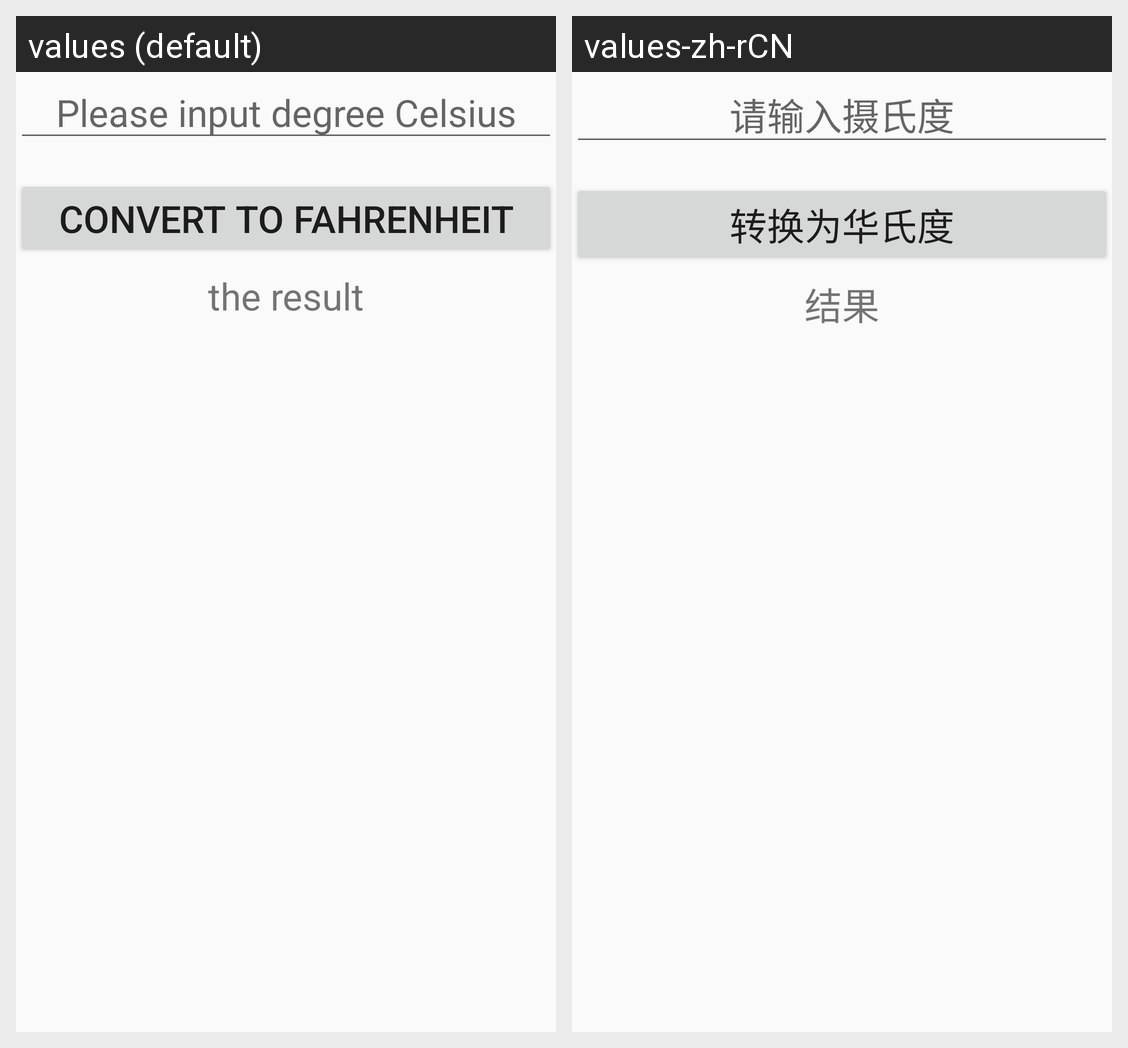

This grid shows one Android layout under two languages. Give, for every string resource on the screen, its name, the default text and each shown locale's text.
Android screen res/layout/activity_hello2.xml rendered under 2 locales, left to right: values (default), values-zh-rCN. Device: Nexus 5 (rendered at 1080×1920; each locale shown at half size, 540×960, under a caption strip naming it); theme AppTheme.
Strings drawn on this screen, with the default value and each locale's value (text and hints the layout hard-codes, and strings that could not be matched under every locale, appear in the picture but are not listed):

inp
  values: Please input degree Celsius
  values-zh-rCN: 请输入摄氏度

btn1
  values: convert to Fahrenheit
  values-zh-rCN: 转换为华氏度

out
  values: the result
  values-zh-rCN: 结果
